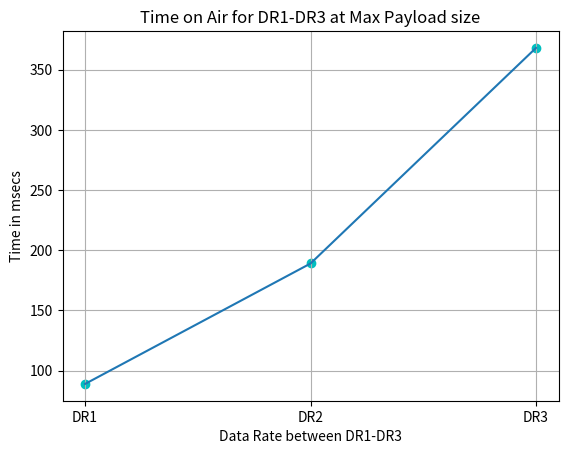

Write Python code to recreate this figure.
import os
import sys
import matplotlib.pyplot as plt
import numpy as np
import re
import time, datetime


def plot():
	"""
	if os.path.exists(file):
		print("file:%s found\n"%file)
	else:
		print("File:%s not found\n"%file)
		return -1
	"""
	toaArr = [89,189,368]
	toaArr = np.array(toaArr)
	
	dataRate = ['DR1','DR2','DR3']
	dataRate = np.array(dataRate)
	
	fig = plt.figure()
	plt.scatter(dataRate,toaArr,color='c')
	plt.plot(dataRate,toaArr)
    
if __name__ == '__main__':
    #filePath = ['/home/<user>/Desktop/log_mqttPub.txt','/home/<user>/Desktop/log_mqtt_marconi_sub.txt']
    ret = plot()
    # if ret == -1:
    #	print("Error")
    #	return
    
    plt.title('Time on Air for DR1-DR3 at Max Payload size')
    plt.xlabel('Data Rate between DR1-DR3')
    plt.ylabel('Time in msecs')
    plt.grid(True)
    plt.show()
    
    
   
    

	
